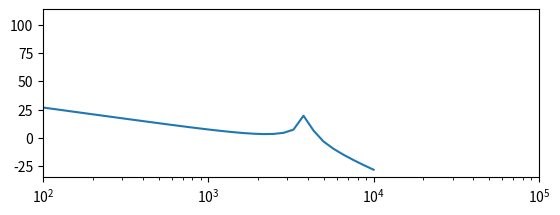

The script that saved this image: (Note: this script raises an exception after producing the figure.)
#!/usr/bin/env python
# -*- coding: utf-8 -*-

import numpy as np
from scipy import signal
import matplotlib.pyplot as plt

Lx=75e-6;Ly=116e-6;Lz=70.05e-6;
Lw=65.04e-6;Lq=80.75e-6;
L1=Lx+Ly+Ly;
L2=Lw+Lq;
C=670e-6;
L3=103.39e-3;
fr1=(1/(2*np.pi))*np.sqrt((L1+L2+L3)/(L1*C*(L2+L3)));
fr2=(1/(2*np.pi))*np.sqrt((L1+L2)/(L1*C*L2));

HlclL=signal.lti([1],[L1*C*(L2+L3), 0, L1+L2+L3, 0]);
Hlcl =signal.lti([1],[L1*C*L2, 0, L1+L2, 0]);

#s1 = signal.lti([1], [1, 1])
w1, mag1, phase1 = signal.bode(Hlcl)
w2, mag2, phase2 = signal.bode(HlclL)
plt.figure()
plt.subplot(2,1,1)
plt.semilogx(w1, mag1,label='Filtro LCL', linewidth=1.5)
plt.xlim([10e1,10e4])
plt.title('Respuesta en frecuencia'.decode('utf-8'),fontsize=16);
plt.grid(True)
plt.ylabel('Magnitud (dB)',fontsize=14)
plt.xlabel('Frecuencia(rad/s)',fontsize=14)
plt.subplot(2,1,2)
plt.semilogx(w1, phase1)  # Bode phase plot
plt.xlim([10e1,10e4])
plt.ylabel('Fase ('+'$^\circ$'+')',fontsize=14)
plt.xlabel('Frecuencia(rad/s)',fontsize=14)
plt.grid(True)
plt.tight_layout()
plt.savefig('bode1.png')
plt.show()
